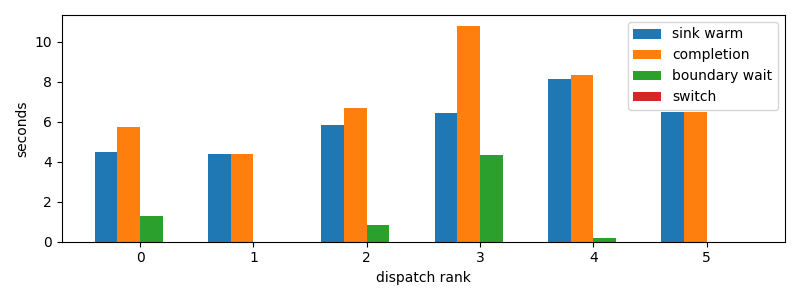

The file beside this chart, header and first rows:
dispatch_rank, id, action, first_token_s, sink_warm_s, completion_s, source_boundary_wait_s, switch_downtime_s
0, claude:3ab49446-c806-6a06-d8f3-51d00da9a…, R, 4.471, 4.471, 5.739, 1.268, 3.9577484130859375e-05
1, codex:e4fa4daa-9887-f50a-b110-c9378383c7…, R, 4.38, 4.38, 4.38, 2.384185791015625e-05, 3.814697265625e-06
2, codex:1db326cd-3c43-ad82-b907-27bc1f12c2…, R, 5.854, 5.854, 6.677, 0.8232, 1.2159347534179688e-05
3, codex:362639e1-f680-4bda-bd1e-8f149f7717…, R, 6.245, 6.458, 10.81, 4.35, 3.4332275390625e-05
4, codex:e717fd54-aecf-8710-559b-8d23833866…, R, 7.987, 8.122, 8.322, 0.1996, 1.5735626220703125e-05
5, claude:beb7fbf4-6556-b9f2-f2be-d69abc179…, R, 6.506, 6.506, 6.506, 2.7894973754882812e-05, 6.198883056640625e-06
